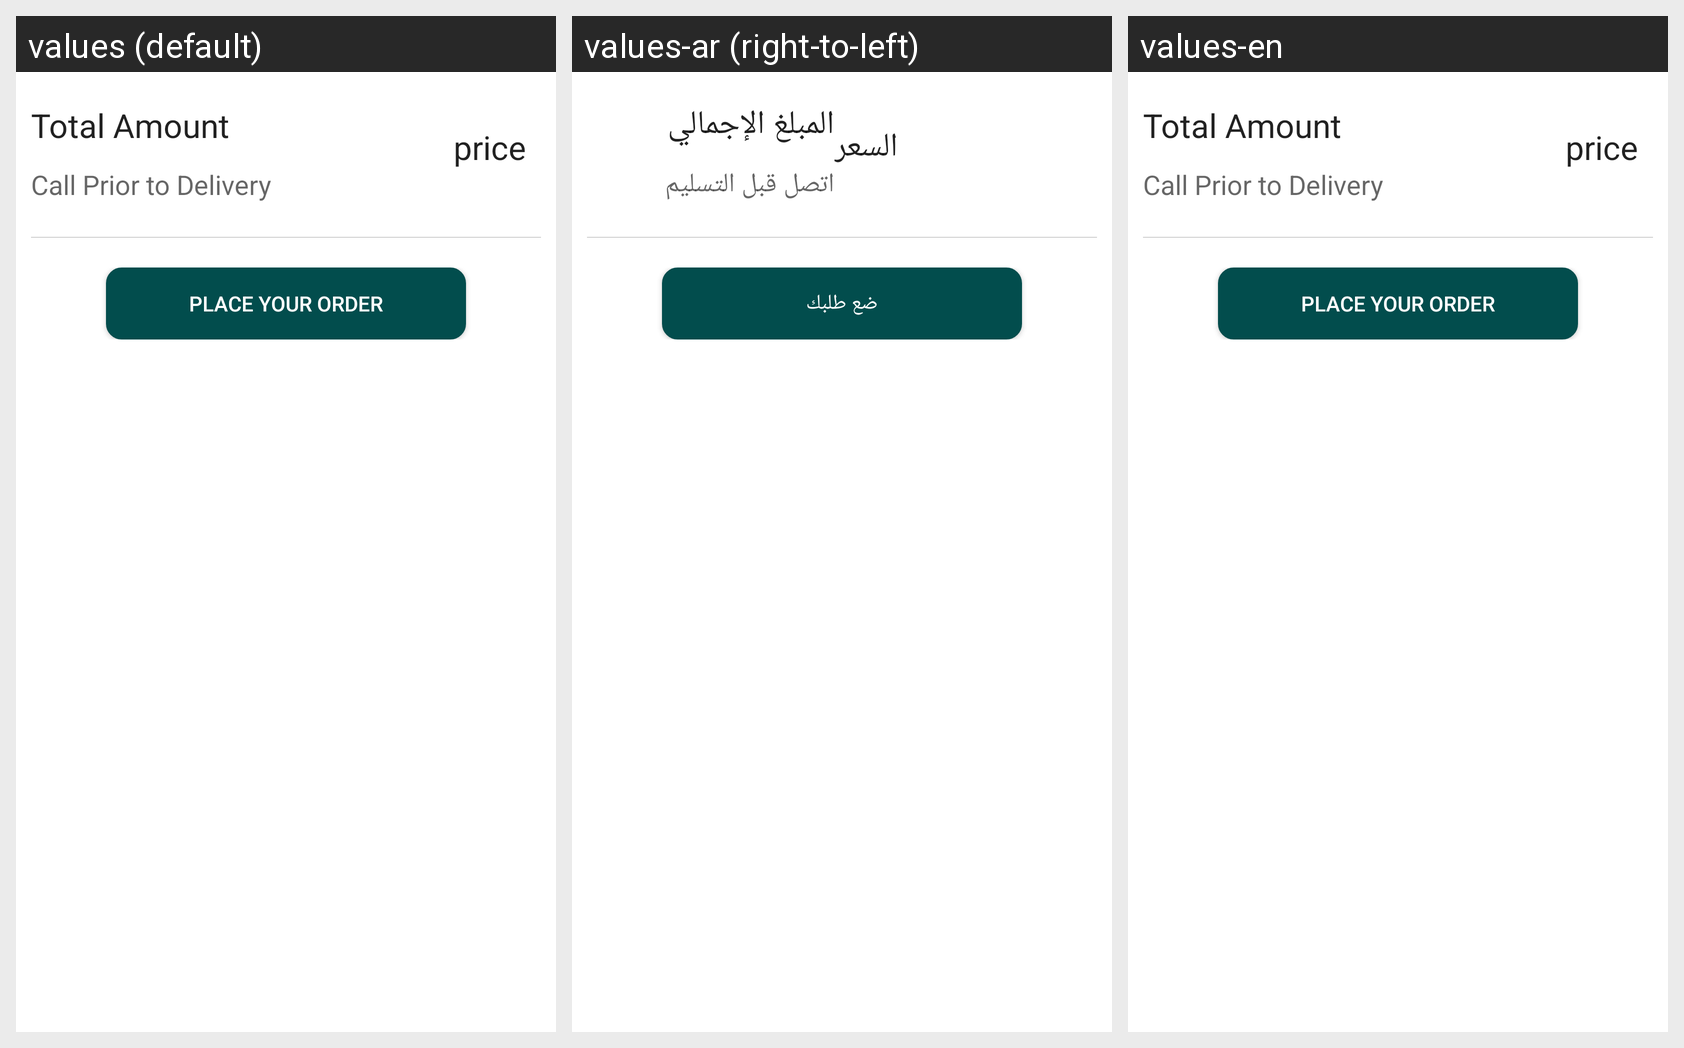

For this localized Android screen grid, give each drawn string resource with its value in every locale shown.
Android screen res/layout/fragment_cart.xml rendered under 3 locales, left to right: values (default), values-ar (right-to-left), values-en. Device: Nexus 5 (rendered at 1080×1920; each locale shown at half size, 540×960, under a caption strip naming it); theme AppTheme.
Strings drawn on this screen, with the default value and each locale's value (text and hints the layout hard-codes, and strings that could not be matched under every locale, appear in the picture but are not listed):

total_amount
  values: Total Amount
  values-ar: المبلغ الإجمالي
  values-en: Total Amount  [not translated; the default value is used]

call_prior_to_delivery
  values: Call Prior to Delivery
  values-ar: اتصل قبل التسليم
  values-en: Call Prior to Delivery  [not translated; the default value is used]

price
  values: price
  values-ar: السعر
  values-en: price

place_your_order
  values: PLACE YOUR ORDER
  values-ar: ضع طلبك
  values-en: PLACE YOUR ORDER  [not translated; the default value is used]
